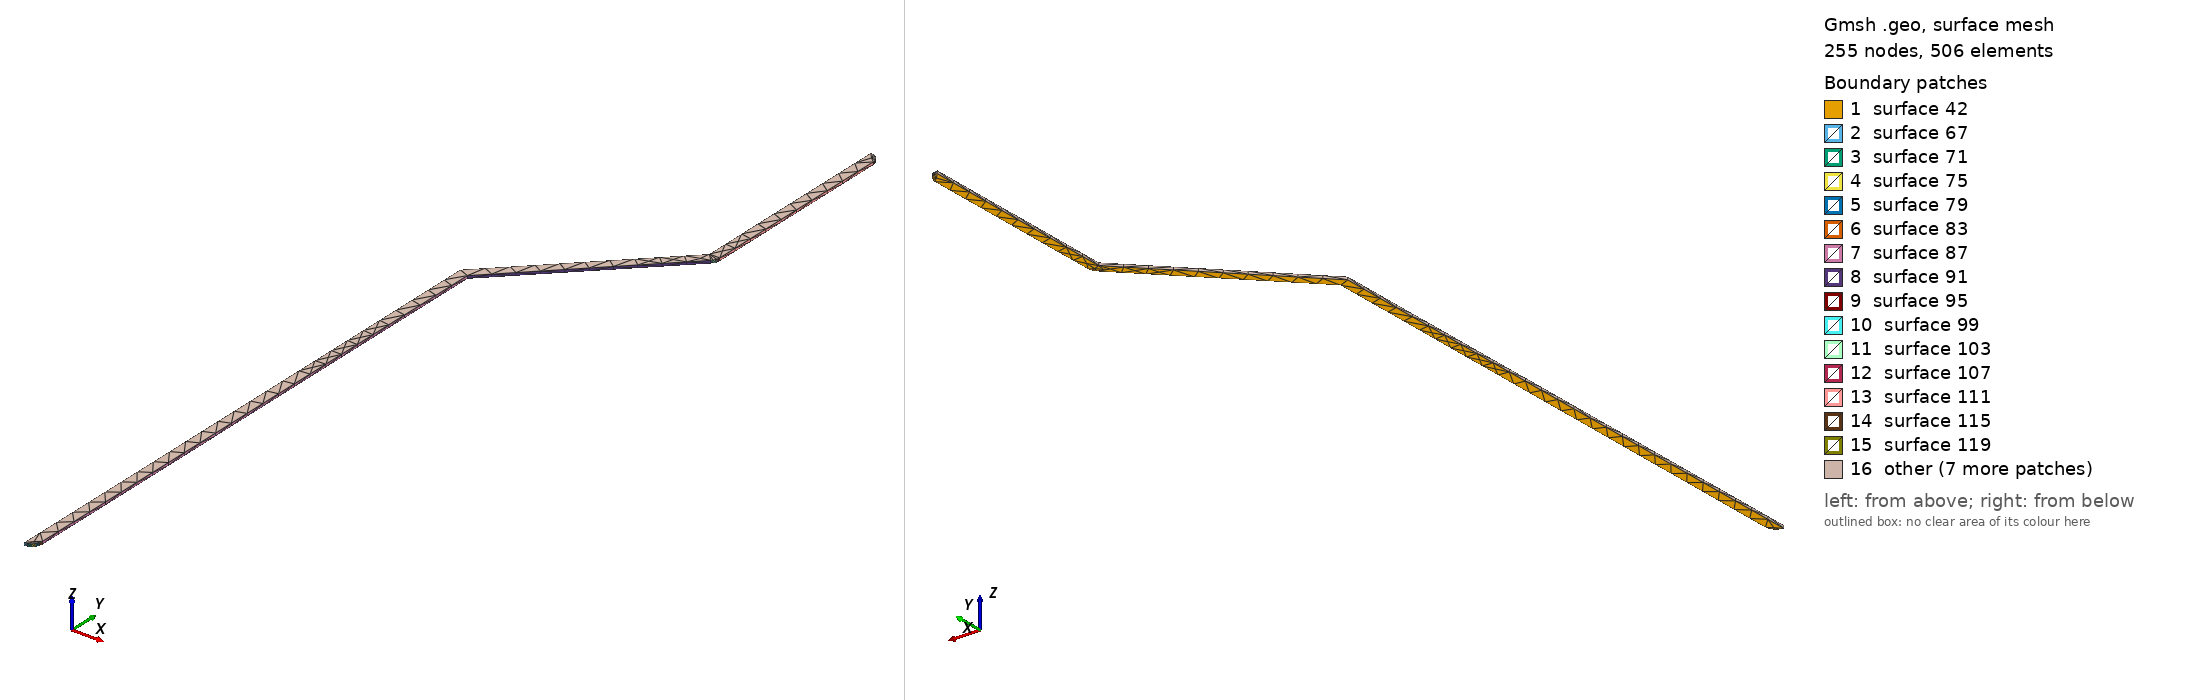

Gmsh geometry script, surface-meshed: 255 nodes, 506 surface elements. Boundary patches (legend numbers): 1 surface 42, 2 surface 67, 3 surface 71, 4 surface 75, 5 surface 79, 6 surface 83, 7 surface 87, 8 surface 91, 9 surface 95, 10 surface 99, 11 surface 103, 12 surface 107, 13 surface 111, 14 surface 115, 15 surface 119, 16 other. Left view from above one corner, right view from below the opposite corner. The script declares no physical surfaces, so the legend lists its geometric surfaces. The drawing asked Gmsh for element sizes between 1% and 20% of the model's largest extent; the script's own settings can give other sizes.

=== Net26.geo (drawn) ===
lc = 1e-2;
Point(1) = {-0.237, 1.846, 0.10548, lc} ;
Point(2) = {-0.235455, 1.84624, 0.10548, lc} ;
Point(3) = {-0.234061, 1.84695, 0.10548, lc} ;
Point(4) = {-0.232955, 1.84806, 0.10548, lc} ;
Point(5) = {-0.232245, 1.84946, 0.10548, lc} ;
Point(6) = {-0.232, 1.851, 0.10548, lc} ;
Point(7) = {-0.232, 2.11393, 0.10548, lc} ;
Point(8) = {-0.166464, 2.17946, 0.10548, lc} ;
Point(9) = {-0.166508, 2.17951, 0.10548, lc} ;
Point(10) = {-0.165955, 2.18006, 0.10548, lc} ;
Point(11) = {-0.165245, 2.18146, 0.10548, lc} ;
Point(12) = {-0.165, 2.183, 0.10548, lc} ;
Point(13) = {-0.165, 2.278, 0.10548, lc} ;
Point(14) = {-0.165245, 2.27955, 0.10548, lc} ;
Point(15) = {-0.165955, 2.28094, 0.10548, lc} ;
Point(16) = {-0.167061, 2.28205, 0.10548, lc} ;
Point(17) = {-0.168455, 2.28275, 0.10548, lc} ;
Point(18) = {-0.17, 2.283, 0.10548, lc} ;
Point(19) = {-0.17, 2.183, 0.10548, lc} ;
Point(20) = {-0.237, 2.116, 0.10548, lc} ;
Line(21) = {1,2} ;
Line(22) = {2,3} ;
Line(23) = {3,4} ;
Line(24) = {4,5} ;
Line(25) = {5,6} ;
Line(26) = {6,7} ;
Line(27) = {7,8} ;
Line(28) = {8,9} ;
Line(29) = {9,10} ;
Line(30) = {10,11} ;
Line(31) = {11,12} ;
Line(32) = {12,13} ;
Line(33) = {13,14} ;
Line(34) = {14,15} ;
Line(35) = {15,16} ;
Line(36) = {16,17} ;
Line(37) = {17,18} ;
Line(38) = {18,19} ;
Line(39) = {19,20} ;
Line(40) = {20,1} ;
Line Loop(41) = {21,22,23,24,25,26,27,28,29,30,31,32,33,34,35,36,37,38,39,40} ;
Plane Surface(42) = {41} ;
Extrude{0,0,0.00137}{ Surface{42}; }
